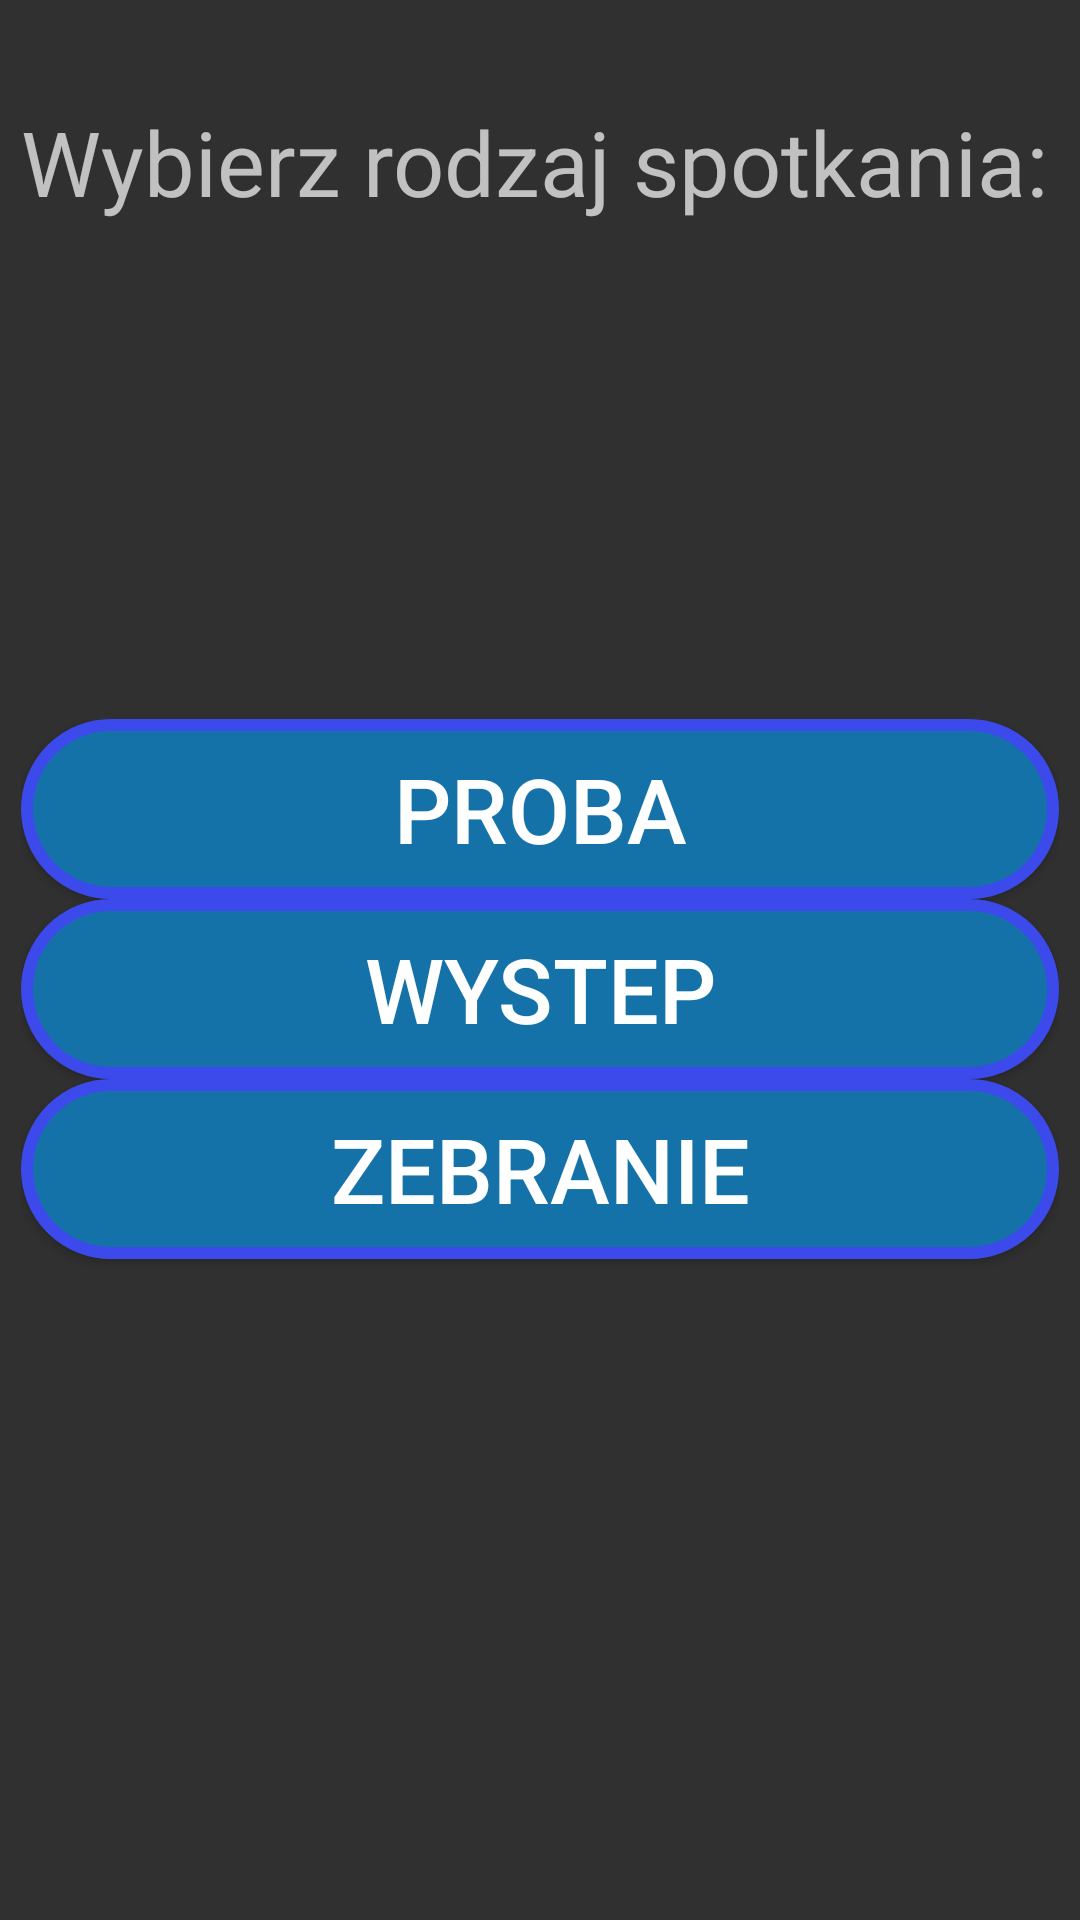

Write the Android layout XML for this screen, with the resource values it uses.
<!-- AndroidManifest.xml: application theme AppTheme -->
<!-- res/layout/activity_spotkania.xml -->
<?xml version="1.0" encoding="utf-8"?>
<androidx.constraintlayout.widget.ConstraintLayout
    xmlns:android="http://schemas.android.com/apk/res/android"
    xmlns:app="http://schemas.android.com/apk/res-auto"
    xmlns:tools="http://schemas.android.com/tools"
    android:layout_width="match_parent"
    android:layout_height="match_parent">

    <LinearLayout
        android:id="@+id/linearLayout"
        android:layout_width="346dp"
        android:layout_height="197dp"
        android:orientation="vertical"
        app:layout_constraintBottom_toBottomOf="parent"
        app:layout_constraintEnd_toEndOf="parent"
        app:layout_constraintHorizontal_bias="0.507"
        app:layout_constraintStart_toStartOf="parent"
        app:layout_constraintTop_toBottomOf="@+id/textView5"
        app:layout_constraintVertical_bias="0.245"
        android:weightSum="3">

        <Button
            android:id="@+id/bt_proba"
            android:layout_width="match_parent"
            android:layout_height="wrap_content"
            android:textColor="#FFFFFF"
            android:textSize="30sp"
            android:background="@drawable/buttonshape_b"
            android:shadowColor="#A8A8A8"
            android:onClick="Proba"
            android:text="PROBA" />

        <Button
            android:id="@+id/bt_wystep"
            android:layout_width="match_parent"
            android:layout_height="wrap_content"
            android:textColor="#FFFFFF"
            android:textSize="30sp"
            android:background="@drawable/buttonshape_b"
            android:shadowColor="#A8A8A8"
            android:onClick="Wystep"
            android:text="WYSTEP" />

        <Button
            android:id="@+id/bt_zebranie"
            android:layout_width="match_parent"
            android:layout_height="wrap_content"
            android:textColor="#FFFFFF"
            android:textSize="30sp"
            android:background="@drawable/buttonshape_b"
            android:shadowColor="#A8A8A8"
            android:onClick="Zebranie"
            android:text="ZEBRANIE" />

    </LinearLayout>

    <TextView
        android:id="@+id/textView5"
        android:layout_width="346dp"
        android:layout_height="140dp"
        android:text="Wybierz rodzaj spotkania:"
        android:textSize="30sp"
        app:layout_constraintBottom_toBottomOf="parent"
        app:layout_constraintEnd_toEndOf="parent"
        app:layout_constraintStart_toStartOf="parent"
        app:layout_constraintTop_toTopOf="parent"
        app:layout_constraintVertical_bias="0.067" />

</androidx.constraintlayout.widget.ConstraintLayout>
<!-- resources referenced by this layout -->
<resources>
  <!-- drawable buttonshape_b (drawable) -->
  <?xml version="1.0" encoding="utf-8"?>
  
  <shape xmlns:android="http://schemas.android.com/apk/res/android" android:shape="rectangle" >
      <corners
          android:radius="100dp"
          />
      <solid
          android:color="#1472A8"
          />
      <padding
          android:left="0dp"
          android:top="0dp"
          android:right="0dp"
          android:bottom="0dp"
          />
      <size
          android:width="270dp"
          android:height="60dp"
          />
      <stroke
          android:width="4dp"
          android:color="#3C4AEC"
          />
  </shape>
  <style name="AppTheme" parent="Theme.AppCompat.NoActionBar">
          
          <item name="colorPrimary">@color/colorPrimary</item>
          <item name="colorPrimaryDark">@color/colorPrimaryDark</item></style>
  <color name="colorPrimary">#ffffff</color>
  <color name="colorPrimaryDark">#303F9F</color>
</resources>
